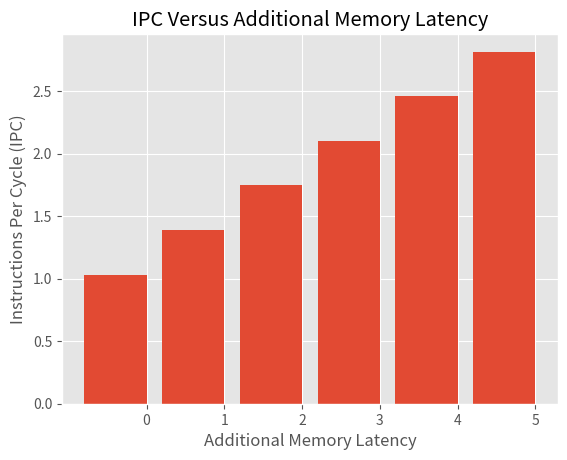

This figure's Python source:
import numpy as np
import matplotlib.pyplot as plt
plt.style.use('ggplot')

N = 6
values = [1.0329974, 1.3893373, 1.7456772, 2.1020172, 2.458357, 2.8146968]
width = 0.8

ind = np.arange(N)
p1 = plt.bar(ind, values)

plt.ylabel('Instructions Per Cycle (IPC)')
plt.xlabel('Additional Memory Latency')
plt.title('IPC Versus Additional Memory Latency')
plt.xticks(ind + width / 2,
           ["0", "1", "2", "3", "4", "5"])
plt.show()
